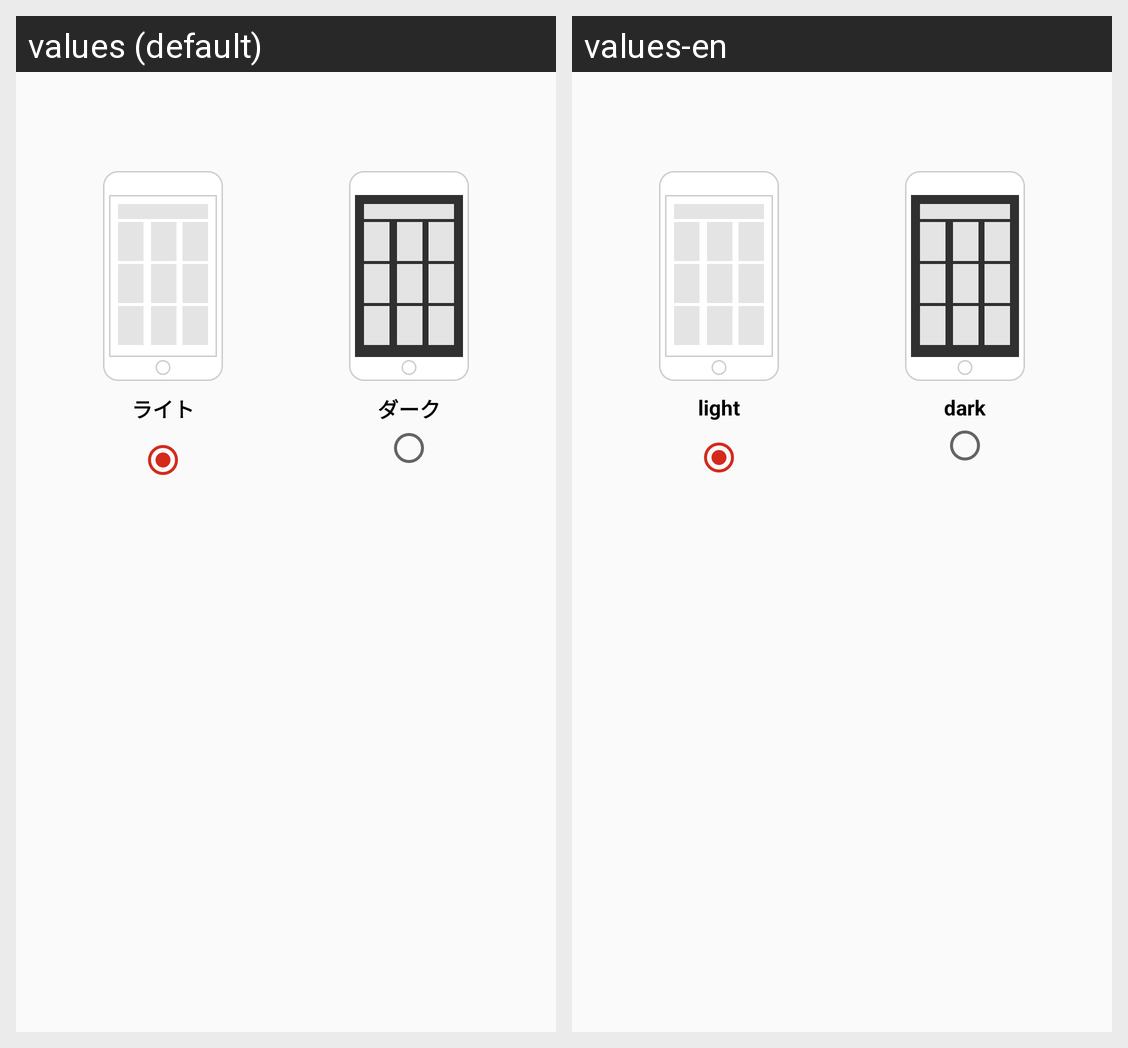

Locale-by-locale string values for the Android screen shown in this grid:
Android screen res/layout/fragment_color_them.xml rendered under 2 locales, left to right: values (default), values-en. Device: Nexus 5 (rendered at 1080×1920; each locale shown at half size, 540×960, under a caption strip naming it); theme AppTheme.
Strings drawn on this screen, with the default value and each locale's value (text and hints the layout hard-codes, and strings that could not be matched under every locale, appear in the picture but are not listed):

theme_light
  values: ライト
  values-en: light

theme_dark
  values: ダーク
  values-en: dark
